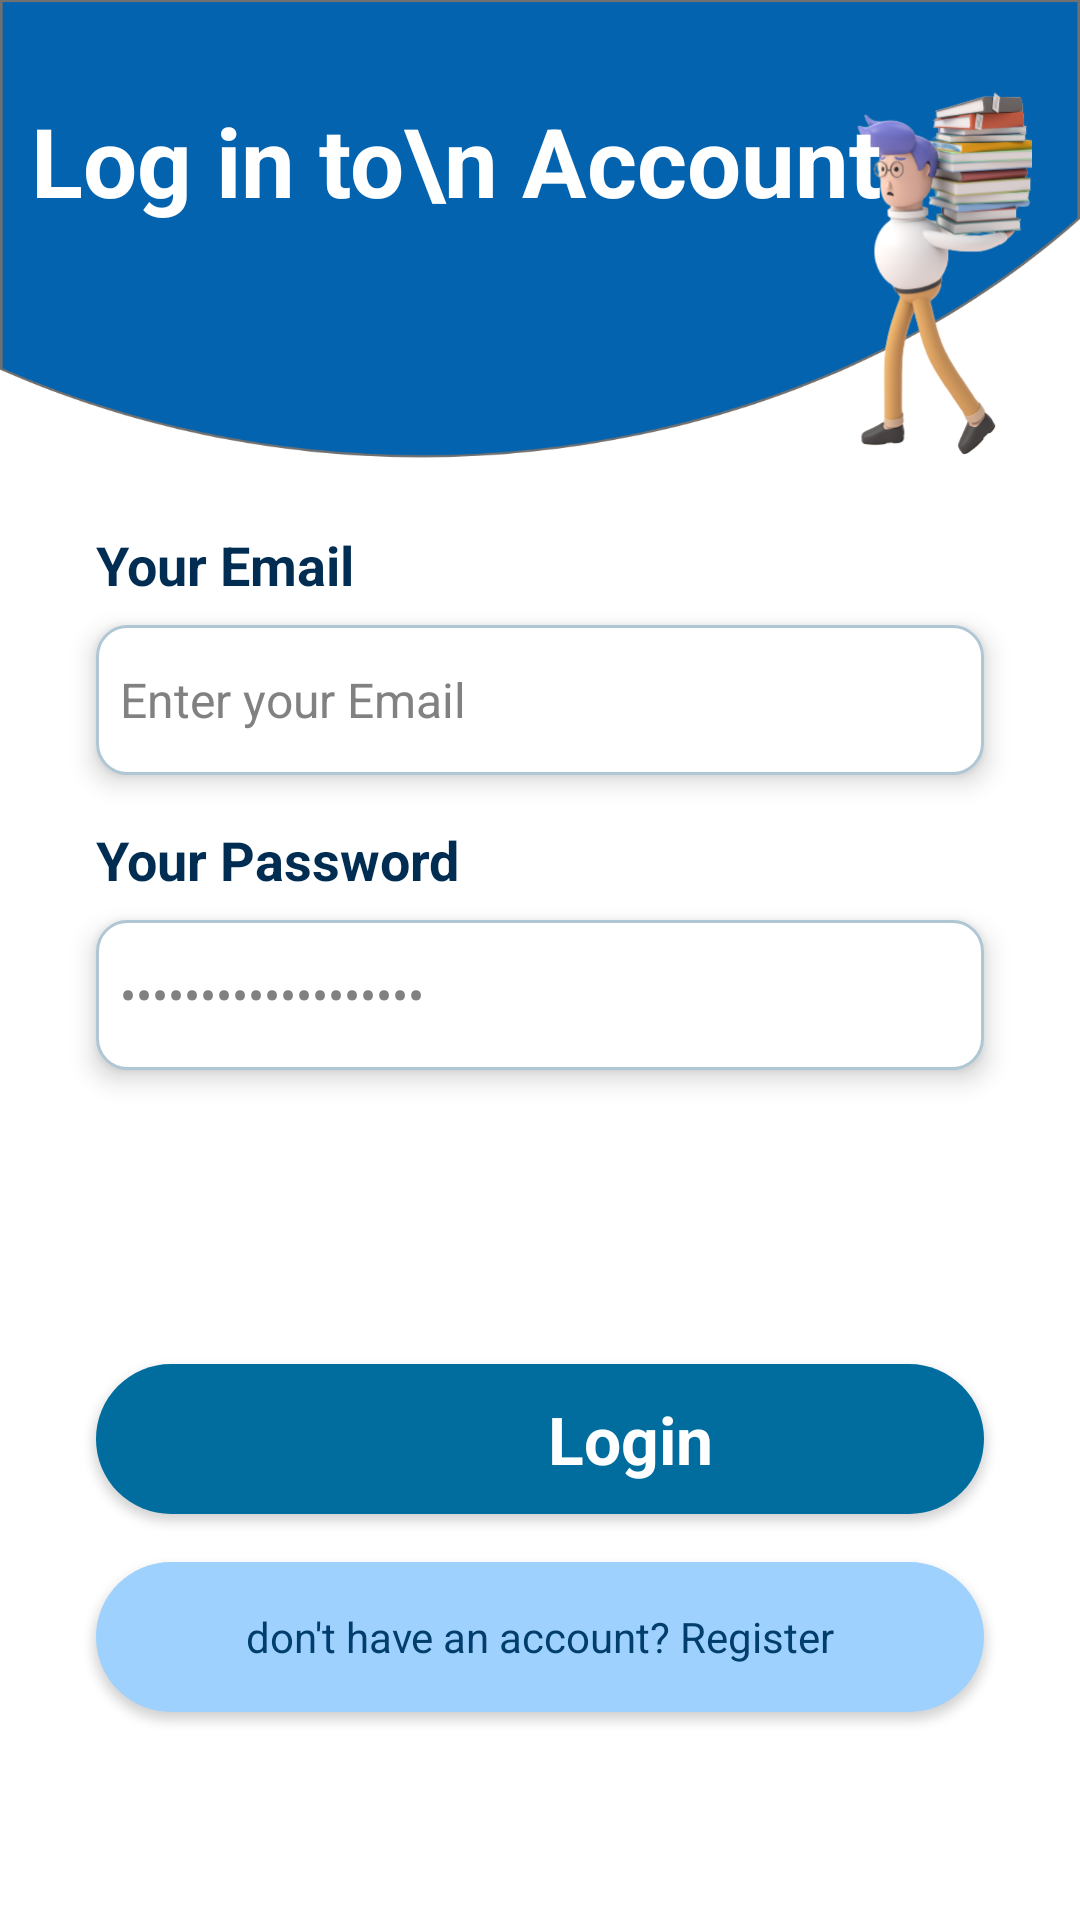

The Android layout XML behind this screen, and the referenced resources:
<!-- AndroidManifest.xml: application theme Theme.MindZen -->
<!-- res/layout/activity_login.xml -->
<?xml version="1.0" encoding="utf-8"?>
<androidx.constraintlayout.widget.ConstraintLayout xmlns:android="http://schemas.android.com/apk/res/android"
    xmlns:app="http://schemas.android.com/apk/res-auto"
    xmlns:tools="http://schemas.android.com/tools"
    android:layout_width="match_parent"
    android:layout_height="match_parent"
    android:background="@drawable/top_small"
    tools:context=".LoginActivity">

    <ImageView
        android:id="@+id/imageView2"
        android:layout_width="0dp"
        android:layout_height="0dp"
        android:layout_marginTop="16dp"
        android:layout_marginEnd="16dp"
        android:scaleType="centerCrop"
        android:src="@drawable/stressedboy"
        app:layout_constraintBottom_toTopOf="@id/guideline"
        app:layout_constraintDimensionRatio="1:2"
        app:layout_constraintEnd_toEndOf="parent"
        app:layout_constraintTop_toTopOf="parent" />

    <TextView
        android:id="@+id/textView3"
        android:layout_width="wrap_content"
        android:layout_height="wrap_content"
        android:layout_marginStart="32dp"
        android:layout_marginTop="32dp"
        android:text="Log in to\n Account"
        android:textColor="#ffffff"
        android:textSize="32sp"
        android:textStyle="bold"
        app:layout_constraintEnd_toStartOf="@+id/imageView2"
        app:layout_constraintStart_toStartOf="parent"
        app:layout_constraintTop_toTopOf="parent" />

    <LinearLayout
        android:layout_width="match_parent"
        android:layout_height="0dp"
        android:orientation="vertical"
        app:layout_constraintBottom_toBottomOf="parent"
        app:layout_constraintEnd_toEndOf="parent"
        app:layout_constraintStart_toStartOf="parent"
        app:layout_constraintTop_toBottomOf="@id/guideline">

        <TextView
            android:id="@+id/textView4"
            android:layout_width="wrap_content"
            android:layout_height="wrap_content"
            android:layout_marginStart="32dp"
            android:layout_marginTop="16dp"
            android:text="Your Email"
            android:textColor="#002D51"
            android:textSize="18sp"
            android:textStyle="bold" />

        <EditText
            android:id="@+id/editTextEmail"
            android:layout_width="match_parent"
            android:layout_height="50dp"
            android:layout_marginStart="32dp"
            android:layout_marginTop="8dp"
            android:layout_marginEnd="32dp"
            android:background="@drawable/edittext"
            android:elevation="5dp"
            android:ems="10"
            android:inputType="textEmailAddress"
            android:padding="8dp"
            android:text="Enter your Email"
            android:textColor="#818181"
            android:textSize="16sp" />

        <TextView
            android:id="@+id/textView5"
            android:layout_width="wrap_content"
            android:layout_height="wrap_content"
            android:layout_marginStart="32dp"
            android:layout_marginTop="16dp"
            android:text="Your Password"
            android:textColor="#002D51"
            android:textSize="18sp"
            android:textStyle="bold" />

        <EditText
            android:id="@+id/editTextPassword"
            android:layout_width="match_parent"
            android:layout_height="50dp"
            android:layout_marginStart="32dp"
            android:layout_marginTop="8dp"
            android:layout_marginEnd="32dp"
            android:background="@drawable/edittext"
            android:elevation="5dp"
            android:ems="10"
            android:inputType="textPassword"
            android:padding="8dp"
            android:text="Enter your Password"
            android:textColor="#818181"
            android:textSize="16sp" />

        <LinearLayout
            android:layout_width="match_parent"
            android:layout_height="wrap_content"
            android:layout_marginTop="32dp"
            android:layout_marginBottom="16dp"
            android:gravity="center_horizontal"
            android:orientation="horizontal">

            <ImageView
                android:id="@+id/googleAuth"
                android:layout_width="50dp"
                android:layout_height="50dp"
                android:elevation="5dp"
                android:src="@drawable/google" />
        </LinearLayout>


        <androidx.appcompat.widget.AppCompatButton
            android:id="@+id/button3"
            style="@android:style/Widget.Button"
            android:layout_width="match_parent"
            android:layout_height="50dp"
            android:layout_marginStart="32dp"
            android:layout_marginEnd="32dp"
            android:background="@drawable/background_btn_2"
            android:drawableEnd="@drawable/ic_baseline_keyboard_arrow_right_24"
            android:padding="4dp"
            android:paddingStart="64dp"
            android:text="Login"
            android:textColor="@color/white"
            android:textSize="22sp"
            android:textStyle="bold" />

        <androidx.appcompat.widget.AppCompatButton
            android:id="@+id/noAccountRegisterButton"
            style="@android:style/Widget.Button"
            android:layout_width="match_parent"
            android:layout_height="50dp"
            android:layout_marginStart="32dp"
            android:layout_marginTop="16dp"
            android:layout_marginEnd="32dp"
            android:background="@drawable/background_btn"
            android:text="don't have an account? Register"
            android:textColor="#013E6E" />

    </LinearLayout>

    <androidx.constraintlayout.widget.Guideline
        android:id="@+id/guideline"
        android:layout_width="wrap_content"
        android:layout_height="wrap_content"
        android:orientation="horizontal"
        app:layout_constraintGuide_percent="0.25" />

    <androidx.constraintlayout.widget.Guideline
        android:id="@+id/guideline2"
        android:layout_width="wrap_content"
        android:layout_height="wrap_content"
        android:orientation="horizontal"
        app:layout_constraintGuide_percent="0.7" />

</androidx.constraintlayout.widget.ConstraintLayout>
<!-- resources referenced by this layout -->
<resources>
  <color name="white">#FFFFFFFF</color>
  <!-- drawable background_btn (drawable) -->
  <?xml version="1.0" encoding="utf-8"?>
  <selector xmlns:android="http://schemas.android.com/apk/res/android">
  <item>
      <shape android:shape="rectangle">
          <solid android:color="#9ED1FD"/>
          <corners android:radius="50dp"/>
      </shape>
  </item>
  </selector>
  <!-- drawable background_btn_2 (drawable) -->
  <?xml version="1.0" encoding="utf-8"?>
  <selector xmlns:android="http://schemas.android.com/apk/res/android">
  <item>
      <shape android:shape="rectangle">
          <solid android:color="#006D9E" />
          <corners android:radius="50dp"/>
      </shape>
  </item>
  </selector>
  <!-- drawable edittext (drawable) -->
  <?xml version="1.0" encoding="utf-8"?>
  <selector xmlns:android="http://schemas.android.com/apk/res/android">
  <item>
      <shape android:shape="rectangle">
          <solid android:color="#ffffff"/>
          <corners android:radius="10dp"/>
          <stroke android:color="#AFC7D4" android:width="1dp"/>
      </shape>
  </item>
  </selector>
  <!-- drawable stressedboy: png bitmap (drawable, 70476 bytes) -->
  <!-- drawable top_small: png bitmap (drawable-hdpi, 26293 bytes) -->
  <style name="Theme.MindZen" parent="Theme.MaterialComponents.DayNight.NoActionBar">
          
          <item name="colorPrimary">@color/blue_200</item>
          <item name="colorPrimaryVariant">@color/blue_700</item>
          <item name="colorOnPrimary">@color/white</item>
          
          <item name="colorSecondary">@color/blue_400</item>
          <item name="colorSecondaryVariant">@color/blue_900</item>
          <item name="colorOnSecondary">@color/black</item>
          
          <item name="android:statusBarColor" tools:targetApi="l">?attr/colorPrimaryVariant</item>
          
      </style>
  <color name="blue_200">#B9E2F6</color>
  <color name="blue_700">#006D9E</color>
  <color name="blue_400">#6F9DA2</color>
  <color name="blue_900">#1D2D56</color>
  <color name="black">#FF000000</color>
</resources>
